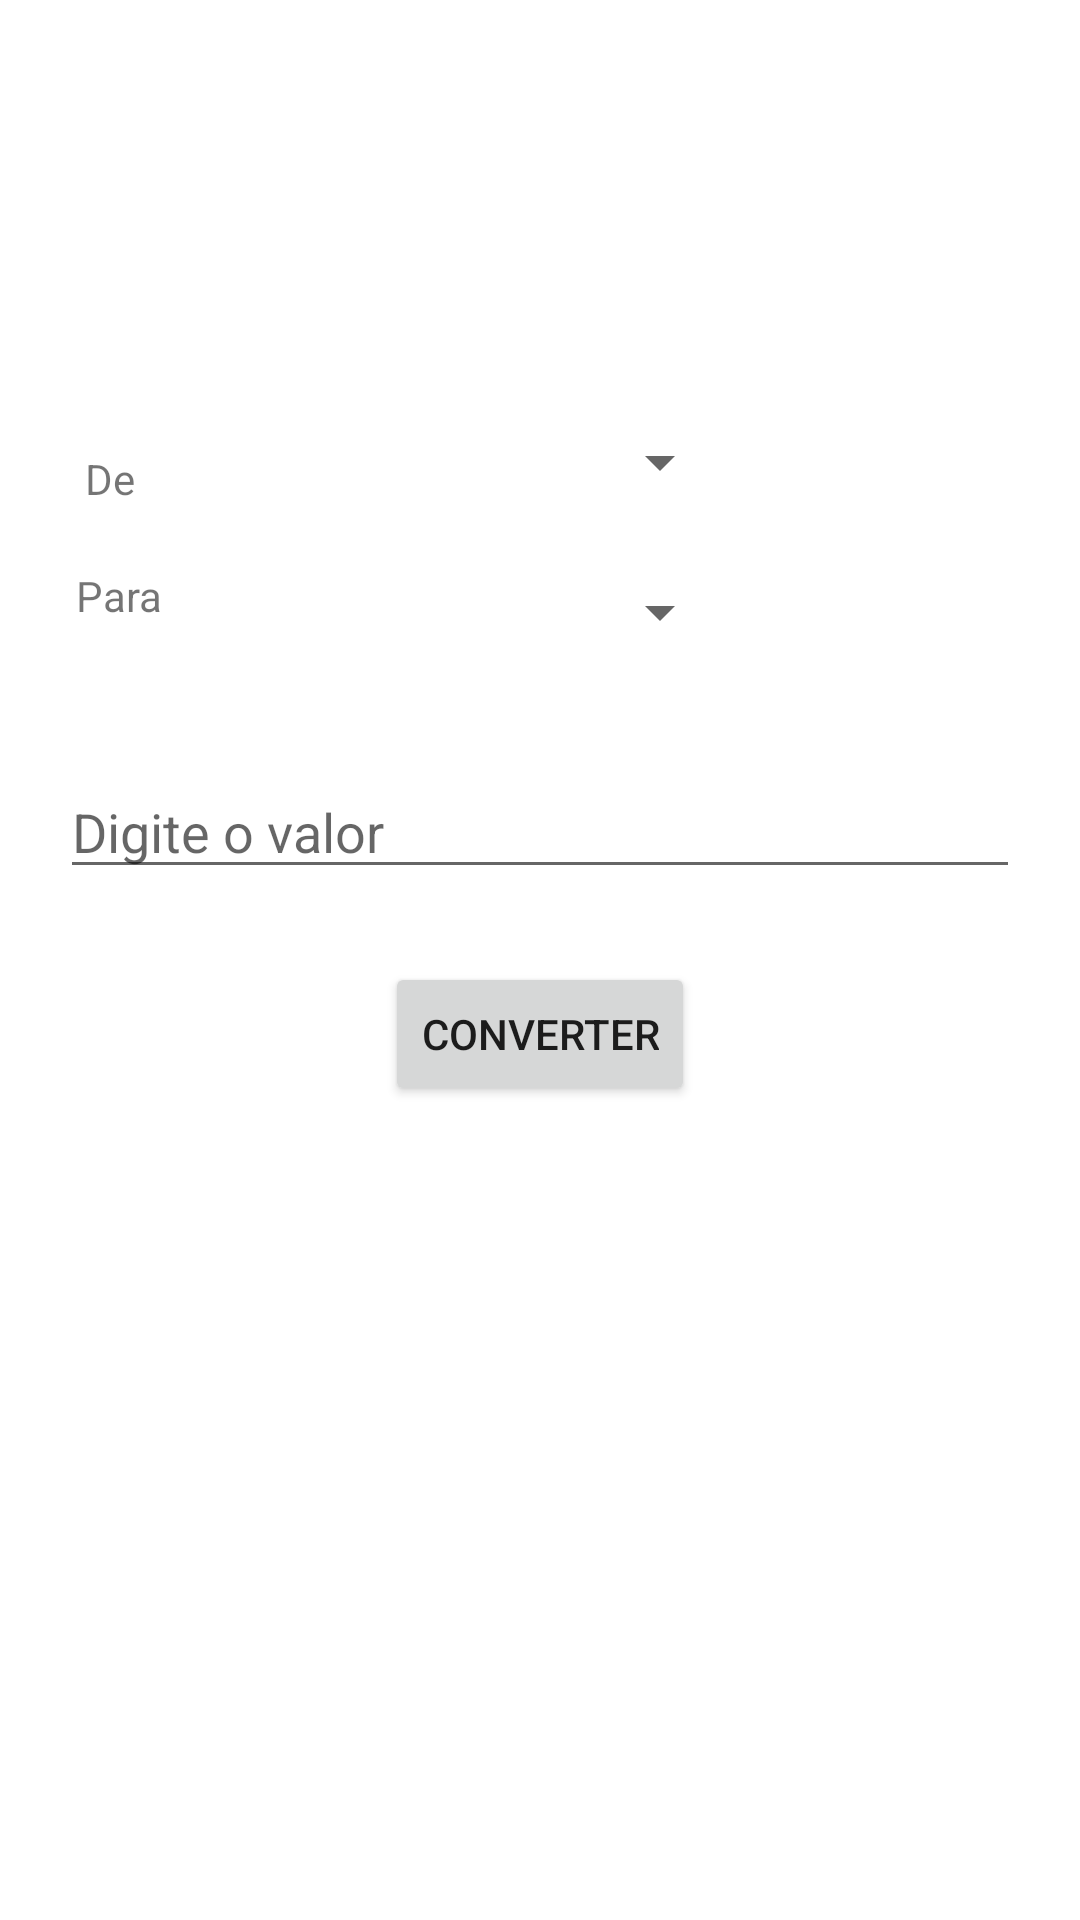

This screen was rendered from an Android layout file. Write that file and the resources it references.
<!-- AndroidManifest.xml: application theme Theme.Desafio_DQR -->
<!-- res/layout/activity_main.xml -->
<?xml version="1.0" encoding="utf-8"?>
<androidx.constraintlayout.widget.ConstraintLayout xmlns:android="http://schemas.android.com/apk/res/android"
    xmlns:app="http://schemas.android.com/apk/res-auto"
    xmlns:tools="http://schemas.android.com/tools"
    android:layout_width="match_parent"
    android:layout_height="match_parent"
    android:padding="20dp"
    tools:context=".MainActivity">

    <ProgressBar
        android:id="@+id/progressLoading"
        android:layout_width="wrap_content"
        android:layout_height="wrap_content"
        android:visibility="gone"
        app:layout_constraintBottom_toBottomOf="parent"
        app:layout_constraintEnd_toEndOf="parent"
        app:layout_constraintHorizontal_bias="0.498"
        app:layout_constraintStart_toStartOf="parent"
        app:layout_constraintTop_toTopOf="parent"
        app:layout_constraintVertical_bias="0.405" />

    <TextView
        android:id="@+id/tv_from"
        android:layout_width="wrap_content"
        android:layout_height="wrap_content"
        android:text="De"
        app:layout_constraintBottom_toBottomOf="parent"
        app:layout_constraintEnd_toStartOf="@+id/spinner"
        app:layout_constraintHorizontal_bias="0.213"
        app:layout_constraintStart_toStartOf="parent"
        app:layout_constraintTop_toTopOf="parent"
        app:layout_constraintVertical_bias="0.224" />

    <TextView
        android:id="@+id/tv_to"
        android:layout_width="wrap_content"
        android:layout_height="wrap_content"
        android:layout_marginTop="20dp"
        android:text="Para"
        app:layout_constraintEnd_toStartOf="@+id/spinner2"
        app:layout_constraintHorizontal_bias="0.201"
        app:layout_constraintStart_toStartOf="parent"
        app:layout_constraintTop_toBottomOf="@+id/tv_from" />

    <Spinner
        android:id="@+id/spinner"
        android:layout_width="168dp"
        android:layout_height="30dp"
        android:layout_marginEnd="96dp"
        app:layout_constraintBottom_toBottomOf="@+id/tv_from"
        app:layout_constraintEnd_toEndOf="parent"
        app:layout_constraintTop_toTopOf="@+id/tv_from"
        app:layout_constraintVertical_bias="1.0" />

    <Spinner
        android:id="@+id/spinner2"
        android:layout_width="168dp"
        android:layout_height="30dp"
        android:layout_marginEnd="96dp"
        app:layout_constraintBottom_toBottomOf="@+id/tv_to"
        app:layout_constraintEnd_toEndOf="parent"
        app:layout_constraintTop_toTopOf="@+id/tv_to"
        app:layout_constraintVertical_bias="0.0" />

    <EditText
        android:id="@+id/editText"
        android:layout_width="match_parent"
        android:layout_height="wrap_content"
        android:layout_marginTop="36dp"
        android:hint="Digite o valor"
        app:layout_constraintEnd_toEndOf="parent"
        app:layout_constraintHorizontal_bias="0.4"
        app:layout_constraintStart_toStartOf="parent"
        android:inputType="numberDecimal"
        app:layout_constraintTop_toBottomOf="@id/spinner2" />

    <Button
        android:id="@+id/button"
        android:layout_width="wrap_content"
        android:layout_height="wrap_content"
        android:layout_marginTop="10dp"
        android:text="Converter"
        app:layout_constraintBottom_toBottomOf="parent"
        app:layout_constraintEnd_toEndOf="parent"
        app:layout_constraintStart_toStartOf="parent"
        app:layout_constraintTop_toBottomOf="@id/editText"
        app:layout_constraintVertical_bias="0.054" />



</androidx.constraintlayout.widget.ConstraintLayout>
<!-- resources referenced by this layout -->
<resources>
  <style name="Theme.Desafio_DQR" parent="Theme.MaterialComponents.DayNight.DarkActionBar">
          
          <item name="colorPrimary">@color/purple_500</item>
          <item name="colorPrimaryVariant">@color/purple_700</item>
          <item name="colorOnPrimary">@color/white</item>
          
          <item name="colorSecondary">@color/teal_200</item>
          <item name="colorSecondaryVariant">@color/teal_700</item>
          <item name="colorOnSecondary">@color/black</item>
          
          <item name="android:statusBarColor" tools:targetApi="l">?attr/colorPrimaryVariant</item>
          
      </style>
  <!-- not gathered from this repository: default colours our renderer supplied (Android Studio template values) -->
  <color name="purple_500">#FF6200EE</color>
  <color name="purple_700">#FF3700B3</color>
  <color name="teal_200">#FF03DAC5</color>
  <color name="teal_700">#FF018786</color>
  <color name="black">#FF000000</color>
  <color name="white">#FFFFFFFF</color>
</resources>
